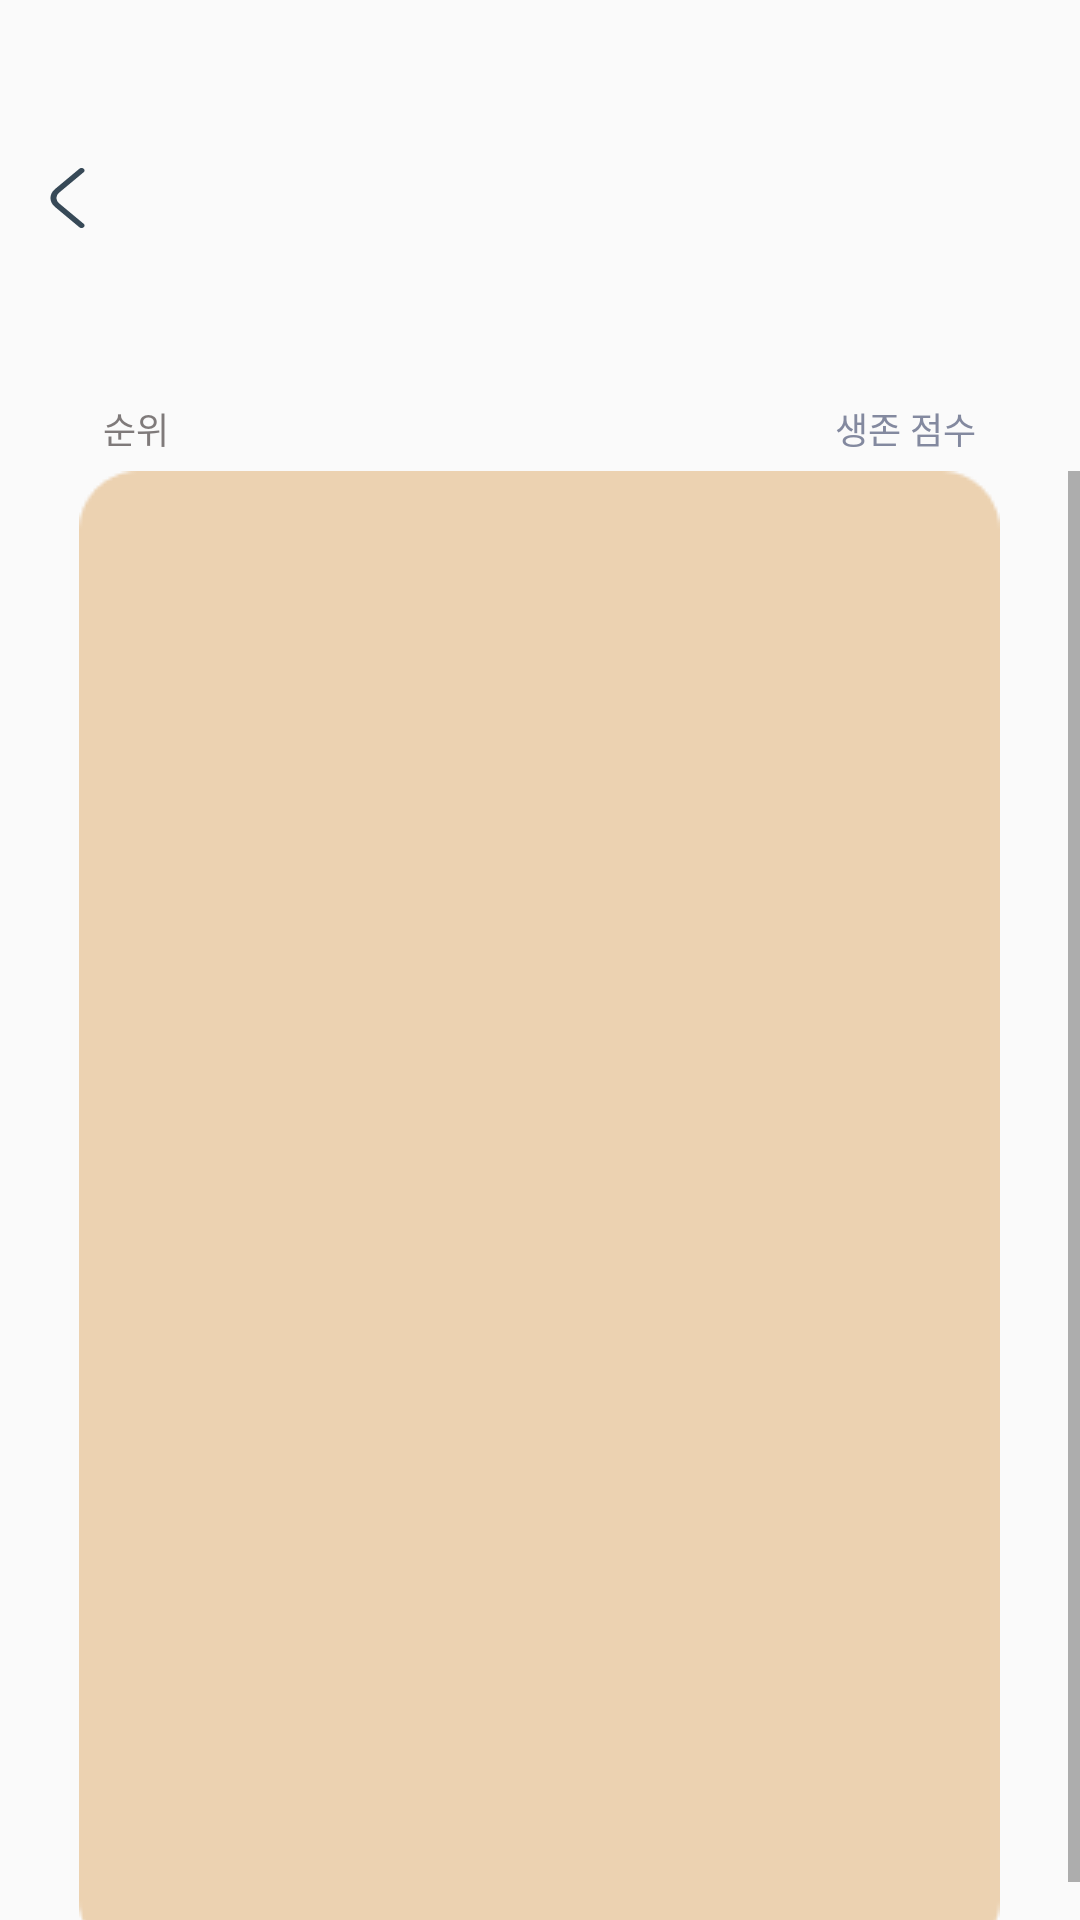

Here is an Android app screen rendered from its layout file. Give the layout XML and the strings, colors and styles it references.
<!-- AndroidManifest.xml: application theme Theme.AppCompat.Light.NoActionBar -->
<!-- res/layout/activity_rank.xml -->
<?xml version="1.0" encoding="utf-8"?>
<LinearLayout
    xmlns:android="http://schemas.android.com/apk/res/android"
    xmlns:app="http://schemas.android.com/apk/res-auto"
    xmlns:tools="http://schemas.android.com/tools"
    android:id="@+id/container_ranking_page"
    android:layout_width="match_parent"
    android:layout_height="match_parent"
    android:orientation="vertical"
    android:gravity="center|top"
    android:background="@drawable/background">

    <Button
        android:id="@+id/backbtn"
        android:layout_width="24dp"
        android:layout_height="20dp"
        android:layout_marginLeft="10dp"
        android:layout_gravity="left"
        android:layout_marginTop="?attr/actionBarSize"
        android:background="@drawable/back"
        android:fitsSystemWindows="true" />

    <LinearLayout
        android:id="@+id/container_frame1"
        android:layout_width="307dp"
        android:layout_height="wrap_content"
        android:layout_marginTop="57dp"
        android:clipToPadding="false"
        android:gravity="left|center_vertical"
        android:orientation="horizontal"
        android:paddingLeft="8dp"
        android:paddingRight="8dp">

        <TextView
            android:layout_width="wrap_content"
            android:layout_height="20dp"
            android:layout_weight="1"
            android:gravity="left|center_vertical"
            android:text="순위"
            android:textColor="#FF7F7A7A"
            android:textSize="12dp" />

        <TextView
            android:id="@+id/text_survival_score"
            android:layout_width="69dp"
            android:layout_height="20dp"
            android:gravity="right|center_vertical"
            android:text="생존 점수"
            android:textColor="#FF83899F"
            android:textSize="12dp" />
    </LinearLayout>

    <ScrollView
        android:layout_width="match_parent"
        android:layout_height="0dp"
        android:layout_weight="1"
        android:layout_marginTop="4dp">

    <LinearLayout
        android:id="@+id/rank_frame"
        android:layout_width="307dp"
        android:layout_gravity="center_horizontal"
        android:layout_height="wrap_content"
        android:background="@drawable/rank_back"
        android:orientation="vertical">

    </LinearLayout>

    </ScrollView>
</LinearLayout>
<!-- resources referenced by this layout -->
<resources>
  <!-- drawable back (drawable) -->
  <vector xmlns:android="http://schemas.android.com/apk/res/android"
      android:width="24dp"
      android:height="24dp"
      android:viewportWidth="24"
      android:viewportHeight="24">
    <group>
      <clip-path
          android:pathData="M0,0h24v24h-24z"/>
      <path
          android:pathData="M17.17,24C17.038,24.001 16.908,23.976 16.786,23.926C16.664,23.876 16.553,23.803 16.46,23.71L8.29,15.54C7.824,15.076 7.455,14.524 7.203,13.916C6.951,13.309 6.821,12.658 6.821,12C6.821,11.342 6.951,10.691 7.203,10.084C7.455,9.476 7.824,8.925 8.29,8.46L16.46,0.29C16.553,0.197 16.664,0.123 16.786,0.072C16.908,0.022 17.038,-0.004 17.17,-0.004C17.302,-0.004 17.432,0.022 17.554,0.072C17.676,0.123 17.787,0.197 17.88,0.29C17.973,0.383 18.047,0.494 18.098,0.616C18.148,0.738 18.174,0.868 18.174,1C18.174,1.132 18.148,1.262 18.098,1.384C18.047,1.506 17.973,1.617 17.88,1.71L9.71,9.88C9.148,10.443 8.833,11.205 8.833,12C8.833,12.795 9.148,13.557 9.71,14.12L17.88,22.29C17.974,22.383 18.048,22.494 18.099,22.615C18.15,22.737 18.176,22.868 18.176,23C18.176,23.132 18.15,23.263 18.099,23.385C18.048,23.507 17.974,23.617 17.88,23.71C17.787,23.803 17.676,23.876 17.554,23.926C17.432,23.976 17.302,24.001 17.17,24Z"
          android:fillColor="#374957"/>
    </group>
  </vector>
  <!-- drawable rank_back: png bitmap (drawable, 3982 bytes) -->
</resources>
